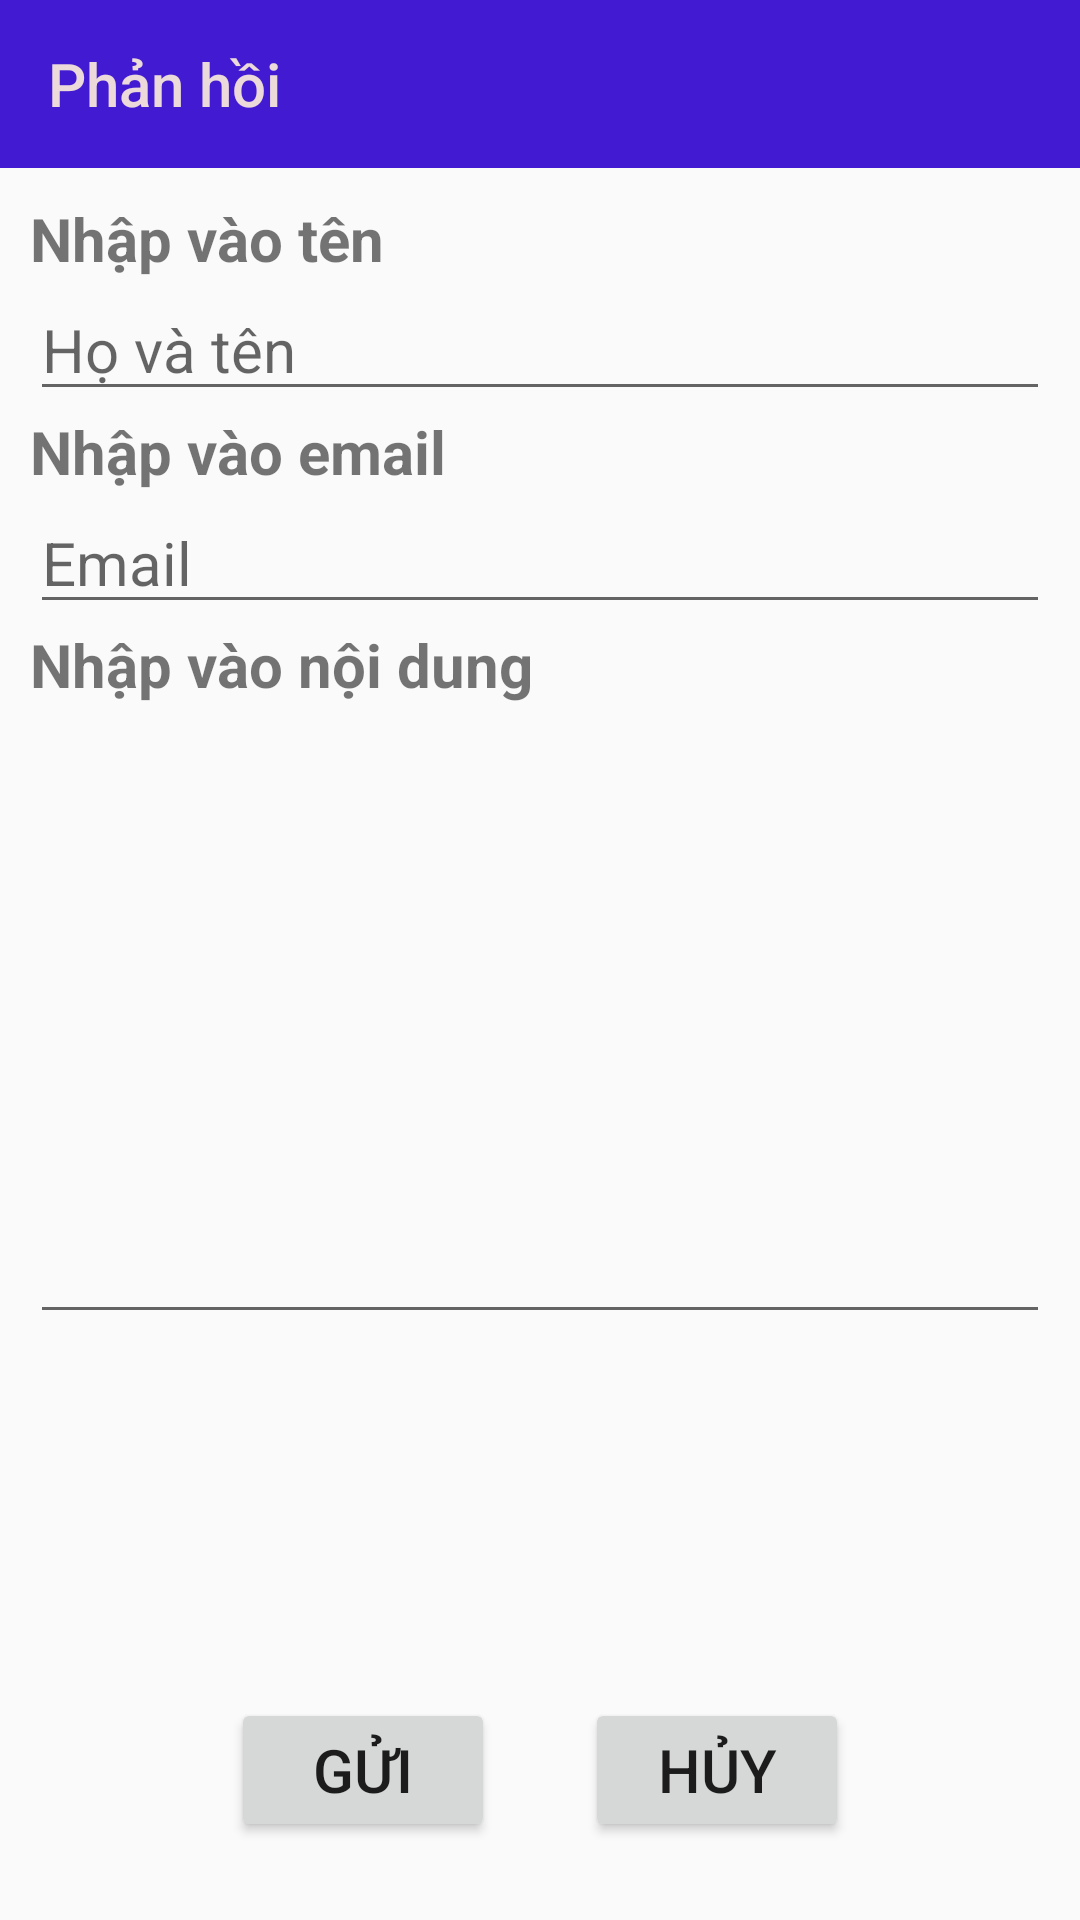

Android layout source for this screen:
<!-- AndroidManifest.xml: application theme AppTheme -->
<!-- res/layout/activity_feedback.xml -->
<?xml version="1.0" encoding="utf-8"?>
<LinearLayout xmlns:android="http://schemas.android.com/apk/res/android"
    xmlns:app="http://schemas.android.com/apk/res-auto"
    xmlns:tools="http://schemas.android.com/tools"
    android:layout_width="match_parent"
    android:layout_height="match_parent"
    android:weightSum="10"
    android:background="@drawable/background_feedback"
    android:orientation="vertical"
    tools:context="com.example.minhq.mq_shop.Activity.ActivityFeedback">
    <android.support.v7.widget.Toolbar
        android:id="@+id/toolbar_feedback"
        app:title="Phản hồi"
        app:titleTextColor="#ecdada"
        android:background="#421ad2"
        android:layout_width="match_parent"
        android:layout_height="?attr/actionBarSize">
    </android.support.v7.widget.Toolbar>
    <LinearLayout
        android:orientation="vertical"
        android:layout_margin="10dp"
        android:layout_weight="9"
        android:layout_width="match_parent"
        android:layout_height="0dp">
        <TextView
            android:text="Nhập vào tên"
            android:textSize="20sp"
            android:textStyle="bold"
            android:layout_width="match_parent"
            android:layout_height="wrap_content" />
        <EditText
            android:id="@+id/edt_namefb"
            android:hint="Họ và tên"
            android:textSize="20sp"
            android:layout_width="match_parent"
            android:layout_height="wrap_content" />
        <TextView
            android:text="Nhập vào email"
            android:textSize="20sp"
            android:textStyle="bold"
            android:layout_width="match_parent"
            android:layout_height="wrap_content" />

        <EditText
            android:id="@+id/edt_emailfb"
            android:layout_width="match_parent"
            android:layout_height="wrap_content"
            android:hint="Email"
            android:inputType="textEmailAddress"
            android:textSize="20sp" />

        <TextView
            android:text="Nhập vào nội dung"
            android:textSize="20sp"
            android:textStyle="bold"
            android:layout_width="match_parent"
            android:layout_height="wrap_content" />
        <EditText
            android:id="@+id/edt_contentfb"
            android:inputType="textMultiLine"
            android:scrollbars="vertical"
            android:gravity="top|left"
            android:maxLines="10"
            android:textSize="20sp"
            android:lines="8"
            android:layout_width="match_parent"
            android:layout_height="wrap_content" />
    </LinearLayout>
    <LinearLayout
        android:layout_weight="1"
        android:gravity="center"
        android:orientation="horizontal"
        android:layout_width="match_parent"
        android:layout_height="wrap_content">
        <Button
            android:id="@+id/btn_sendfb"
            android:layout_marginRight="15dp"
            android:text="Gửi"
            android:textSize="20sp"
            android:layout_width="wrap_content"
            android:layout_height="wrap_content" />
        <Button
            android:id="@+id/btn_cancelfb"
            android:text="Hủy"
            android:layout_marginLeft="15dp"
            android:textSize="20sp"
            android:layout_width="wrap_content"
            android:layout_height="wrap_content" />
    </LinearLayout>
</LinearLayout>
<!-- resources referenced by this layout -->
<resources>
  <style name="AppTheme" parent="Theme.AppCompat.Light.NoActionBar">
          
          <item name="colorPrimary">@color/colorPrimary</item>
          <item name="colorPrimaryDark">@color/colorPrimaryDark</item>
          <item name="colorAccent">@color/colorAccent</item>
          <item name="android:spinnerItemStyle">@style/spinnerItemStyle</item>
          <item name="android:spinnerDropDownItemStyle">
              @style/spinnerDropDownItemStyle
          </item>
      </style>
  <style name="spinnerItemStyle">
          <item name="android:gravity">center</item>
      </style>
  <style name="spinnerDropDownItemStyle">
          <item name="android:gravity">center</item>
      </style>
  <!-- not gathered from this repository: default colours our renderer supplied (Android Studio template values) -->
  <color name="colorPrimary">#FF6200EE</color>
  <color name="colorPrimaryDark">#FF3700B3</color>
  <color name="colorAccent">#FF03DAC5</color>
</resources>
